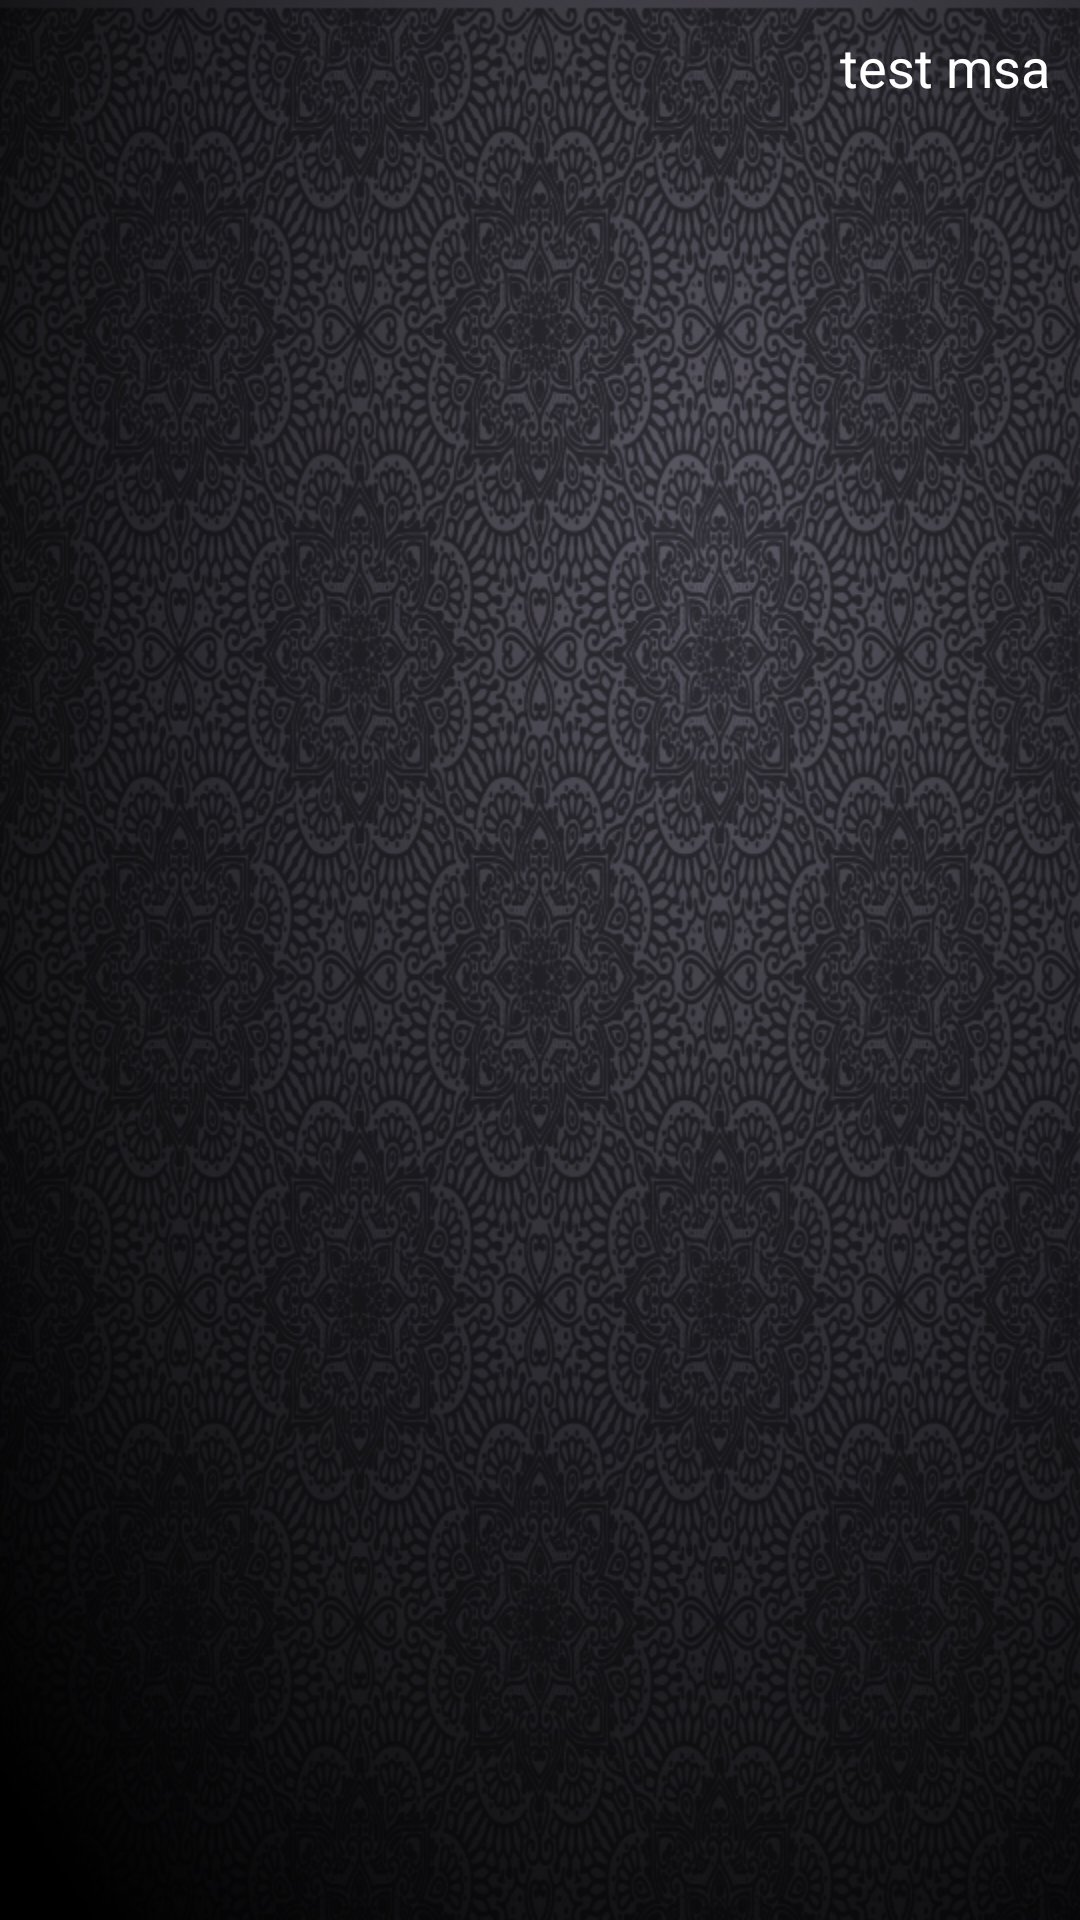

Reconstruct the res/layout file that produces this screen, plus the resources it refers to.
<!-- AndroidManifest.xml: activity theme AppTheme -->
<!-- res/layout/activity_newscontent.xml -->
<?xml version="1.0" encoding="utf-8"?>
<LinearLayout xmlns:android="http://schemas.android.com/apk/res/android"
    xmlns:app="http://schemas.android.com/apk/res-auto"
    android:orientation="vertical"
    android:layout_width="match_parent"
    android:layout_height="match_parent">





    <android.support.design.widget.CoordinatorLayout
        xmlns:android="http://schemas.android.com/apk/res/android"
        xmlns:app="http://schemas.android.com/apk/res-auto"
        xmlns:tools="http://schemas.android.com/tools"
        android:layout_width="match_parent"
        android:layout_height="match_parent"
        android:fitsSystemWindows="true"
        android:visibility="gone"
        tools:context="com.chat.test.simplechat.Activity.ProfileActivty">

        <android.support.design.widget.AppBarLayout
            android:id="@+id/app_bar"
            android:layout_width="match_parent"
            android:layout_height="300dp"
            android:fitsSystemWindows="true"
            android:theme="@style/AppTheme.AppBarOverlay">

            <android.support.design.widget.CollapsingToolbarLayout
                android:id="@+id/toolbar_profile_layout"
                android:layout_width="match_parent"
                android:layout_height="match_parent"
                android:fitsSystemWindows="true"
                app:statusBarScrim="@null"

                app:contentScrim="?attr/colorPrimary"
                app:layout_collapseParallaxMultiplier="0.7"
                app:layout_collapseMode="parallax"
                app:layout_scrollFlags="scroll|exitUntilCollapsed"
                app:expandedTitleMarginStart="48dp"
                app:expandedTitleMarginEnd="64dp">

                <ImageView android:layout_width="match_parent"
                    android:layout_height="match_parent"
                    android:id="@+id/news_img"
                    app:layout_collapseMode="parallax"
                    android:fitsSystemWindows="true"
                    android:alpha="0.7"
                    android:src="@drawable/b"
                    android:scaleType="fitXY"
                    />
                <android.support.v7.widget.Toolbar
                    android:id="@+id/toolbar"
                    android:layout_width="match_parent"
                    android:layout_height="?attr/actionBarSize"
                    app:layout_collapseMode="pin"
                    app:popupTheme="@style/AppTheme.PopupOverlay"/>

            </android.support.design.widget.CollapsingToolbarLayout>

        </android.support.design.widget.AppBarLayout>



    </android.support.design.widget.CoordinatorLayout>


    <include
        layout="@layout/content_news"
        android:id="@+id/doc"
        />

</LinearLayout>





































    
<!-- res/layout/content_news.xml (included above) -->
<?xml version="1.0" encoding="utf-8"?>
<android.support.v4.widget.NestedScrollView
    xmlns:android="http://schemas.android.com/apk/res/android"
    xmlns:app="http://schemas.android.com/apk/res-auto"
    xmlns:tools="http://schemas.android.com/tools"
    android:layout_width="match_parent"
    android:layout_height="match_parent"
    android:background="@drawable/bg_main"
    android:fitsSystemWindows="true"
    app:layout_behavior="@string/appbar_scrolling_view_behavior"
    tools:context="com.digitalsigma.hobrasul.Activity.NewsContentActivity"
    tools:showIn="@layout/activity_newscontent">
    <RelativeLayout
        android:id="@+id/top"
        android:layout_width="wrap_content"
        android:layout_height="wrap_content" >
    <ScrollView
        android:layout_width="match_parent"
        android:layout_height="wrap_content"
        android:id="@+id/scrol"
        android:nestedScrollingEnabled="true"
        android:fillViewport="true"
        >
        <LinearLayout
            android:layout_width="match_parent"
            android:layout_height="wrap_content"
            android:orientation="vertical"

            >
    <TextView

        android:layout_width="match_parent"
        android:layout_height="match_parent"
        android:textSize="18dp"
        android:textColor="@color/white"
        android:id="@+id/documentaion"
        android:padding="10dp"
        android:text="test msa"
        android:gravity="right"
        android:outlineProvider="paddedBounds"
        />
        </LinearLayout>
    </ScrollView>
    </RelativeLayout>
</android.support.v4.widget.NestedScrollView>



















<!-- resources referenced by this layout -->
<resources>
  <color name="white">#FFFFFF</color>
  <!-- drawable b: jpg bitmap (drawable, 11647 bytes) -->
  <!-- drawable bg_main: jpg bitmap (drawable, 607901 bytes) -->
  <style name="AppTheme.AppBarOverlay" parent="ThemeOverlay.AppCompat.Dark.ActionBar" />
  <style name="AppTheme.PopupOverlay" parent="ThemeOverlay.AppCompat.Light" />
  <style name="AppTheme" parent="Theme.AppCompat.Light.DarkActionBar">
          
          <item name="colorPrimary">@color/colorPrimary</item>
          <item name="colorPrimaryDark">@color/colorPrimaryDark</item>
          <item name="colorAccent">@color/colorAccent</item>
      </style>
  <color name="colorPrimary">#003333</color>
  <color name="colorPrimaryDark">#050b0e</color>
  <color name="colorAccent">#FFA500</color>
</resources>
